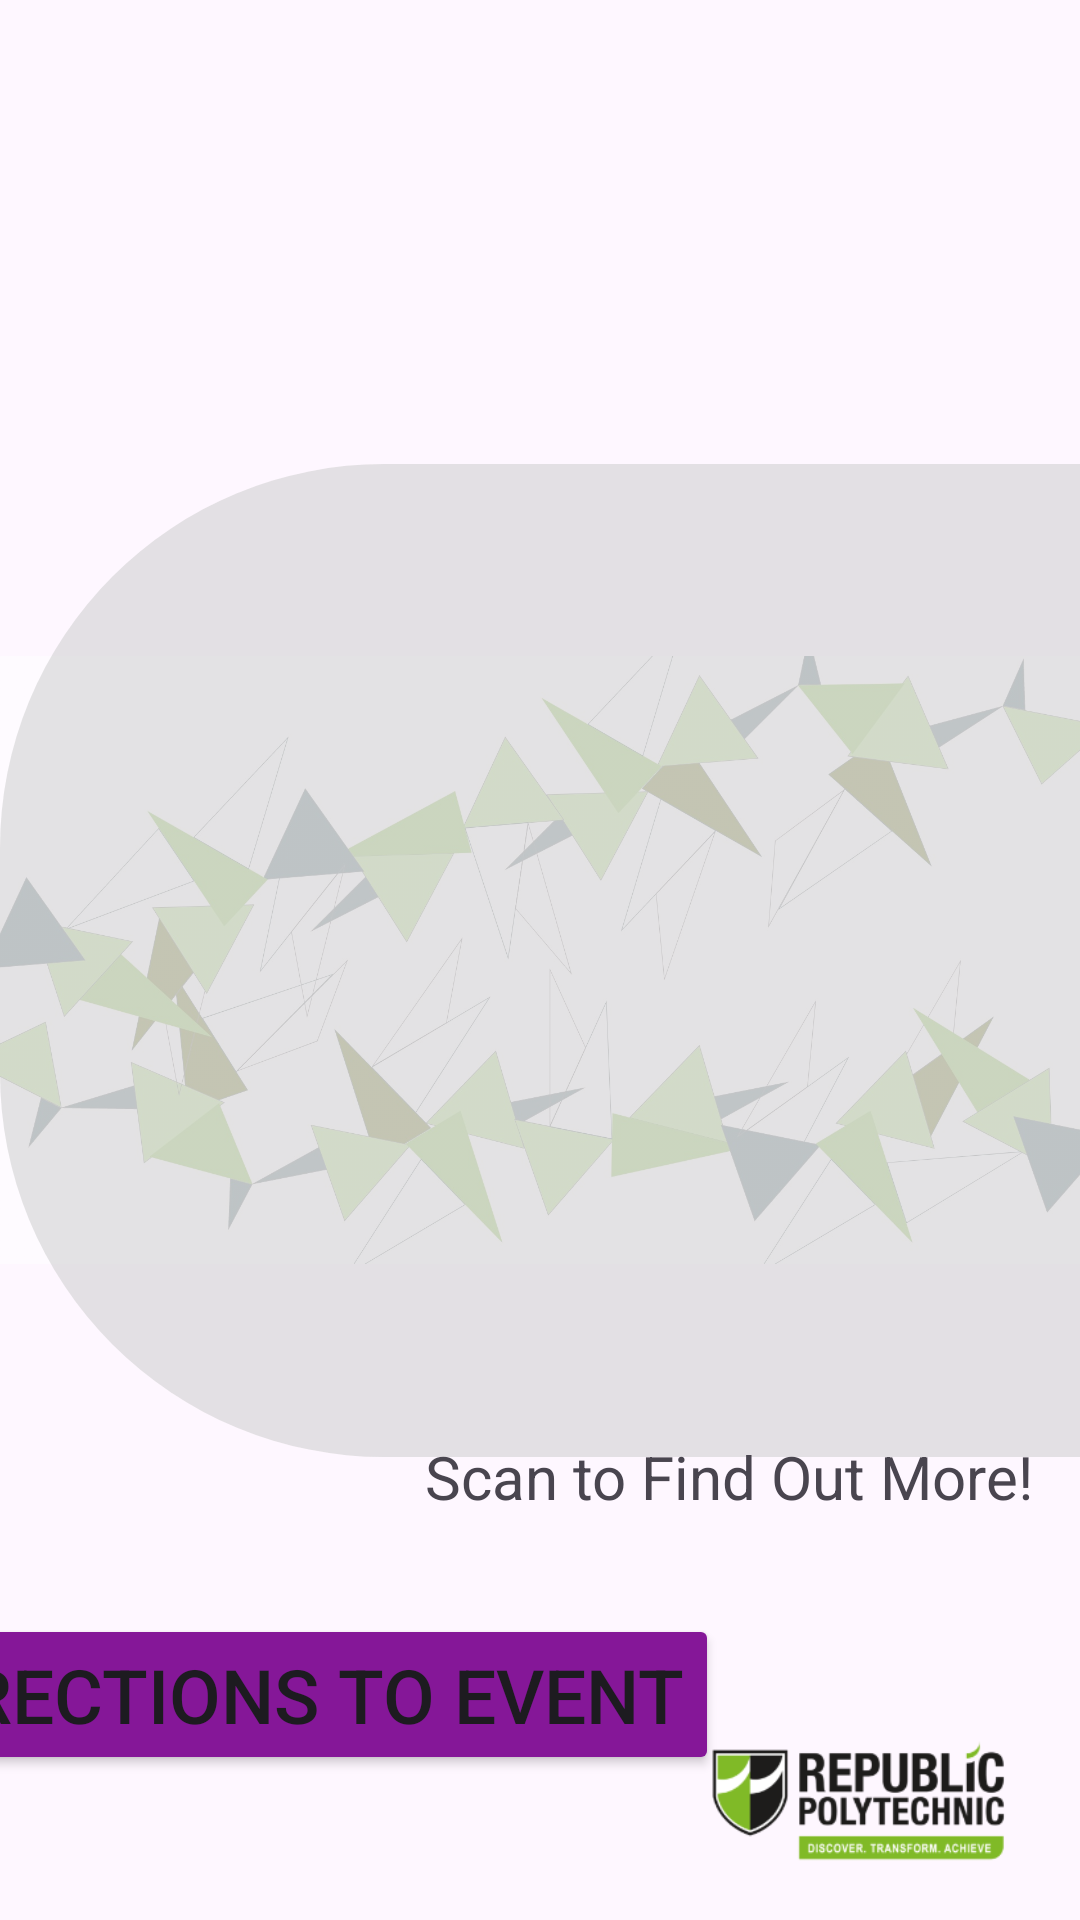

Android layout source for this screen:
<!-- AndroidManifest.xml: application theme Theme.Final_Year_Project -->
<!-- res/layout/activity_events_info.xml -->
<?xml version="1.0" encoding="utf-8"?>
<androidx.constraintlayout.widget.ConstraintLayout xmlns:android="http://schemas.android.com/apk/res/android"
    xmlns:app="http://schemas.android.com/apk/res-auto"
    xmlns:tools="http://schemas.android.com/tools"
    android:id="@+id/relativeLayout"
    android:layout_width="match_parent"
    android:layout_height="match_parent">


    <ImageView
        android:id="@+id/imageView5"
        android:layout_width="wrap_content"
        android:layout_height="wrap_content"
        android:alpha="0.5"
        app:layout_constraintBottom_toBottomOf="parent"
        app:layout_constraintEnd_toEndOf="parent"
        app:layout_constraintHorizontal_bias="0.0"
        app:layout_constraintStart_toStartOf="parent"
        app:layout_constraintTop_toTopOf="parent"
        app:layout_constraintVertical_bias="0.0"
        app:srcCompat="@drawable/background" />

    <TextView
        android:id="@+id/eventsTitle"
        android:layout_width="654dp"
        android:layout_height="64dp"

        android:textColor="@color/black"
        android:textSize="48sp"
        app:layout_constraintBottom_toBottomOf="parent"
        app:layout_constraintEnd_toEndOf="parent"
        app:layout_constraintStart_toStartOf="parent"
        app:layout_constraintTop_toTopOf="parent"
        app:layout_constraintVertical_bias="0.078" />

    <Button
        android:id="@+id/btnBack"
        android:layout_width="wrap_content"
        android:layout_height="wrap_content"
        android:backgroundTint="#851798"
        android:color="#ff6750a4"
        android:text="Back to events list"
        android:textSize="25sp"
        app:layout_constraintBottom_toBottomOf="@+id/imageView5"
        app:layout_constraintEnd_toStartOf="@+id/btnHelp"
        app:layout_constraintStart_toStartOf="parent"
        app:layout_constraintTop_toBottomOf="@+id/imageView7" />

    <Button
        android:id="@+id/btnHelp"
        android:layout_width="wrap_content"
        android:layout_height="wrap_content"
        android:backgroundTint="#851798"
        android:color="#ff6750a4"
        android:text="Directions to event"
        android:textSize="25sp"
        app:layout_constraintBottom_toBottomOf="parent"
        app:layout_constraintEnd_toStartOf="@+id/imageView27"
        app:layout_constraintHorizontal_bias="0.634"
        app:layout_constraintStart_toStartOf="parent"
        app:layout_constraintTop_toBottomOf="@+id/scrollView2"
        app:layout_constraintVertical_bias="0.594" />

    <ImageView
        android:id="@+id/imageView7"
        android:layout_width="562dp"
        android:layout_height="331dp"
        android:alpha="0.6"
        app:layout_constraintBottom_toBottomOf="parent"
        app:layout_constraintStart_toStartOf="parent"
        app:layout_constraintTop_toTopOf="parent"
        app:srcCompat="@drawable/opaque_rounded_rectangle" />

    <TextView
        android:id="@+id/textView2"
        android:layout_width="wrap_content"
        android:layout_height="wrap_content"
        android:layout_marginBottom="132dp"
        android:text="@string/scan"
        android:textSize="20sp"
        app:layout_constraintBottom_toBottomOf="@+id/imageView5"
        app:layout_constraintEnd_toEndOf="parent"
        app:layout_constraintHorizontal_bias="0.9"
        app:layout_constraintStart_toStartOf="parent"
        app:layout_constraintTop_toTopOf="parent"
        app:layout_constraintVertical_bias="0.995" />

    <ImageView
        android:id="@+id/ivQR"
        android:layout_width="227dp"
        android:layout_height="221dp"
        app:layout_constraintBottom_toTopOf="@+id/textView2"
        app:layout_constraintEnd_toEndOf="@+id/imageView5"
        app:layout_constraintHorizontal_bias="0.514"
        app:layout_constraintStart_toEndOf="@+id/imageView7"
        app:layout_constraintTop_toBottomOf="@+id/eventsTitle"
        app:layout_constraintVertical_bias="0.75"
        app:srcCompat="@drawable/translucent" />

    <ScrollView
        android:id="@+id/scrollView2"
        android:layout_width="497dp"
        android:layout_height="295dp"
        app:layout_constraintBottom_toBottomOf="@+id/imageView7"
        app:layout_constraintEnd_toEndOf="@+id/imageView7"
        app:layout_constraintStart_toStartOf="@+id/imageView7"
        app:layout_constraintTop_toTopOf="@+id/imageView7">

        <LinearLayout
            android:layout_width="match_parent"
            android:layout_height="wrap_content"
            android:orientation="vertical">

            <TextView
                android:id="@+id/tvContent"
                android:layout_width="493dp"
                android:layout_height="290dp"
                android:textAlignment="center"
                android:textColor="@color/black"
                android:textSize="34sp" />
        </LinearLayout>
    </ScrollView>

    <ImageView
        android:id="@+id/imageView27"
        android:layout_width="148dp"
        android:layout_height="62dp"
        app:layout_constraintBottom_toBottomOf="parent"
        app:layout_constraintEnd_toEndOf="parent"
        app:layout_constraintHorizontal_bias="1.0"
        app:layout_constraintStart_toStartOf="parent"
        app:layout_constraintTop_toTopOf="parent"
        app:layout_constraintVertical_bias="0.987"
        app:srcCompat="@drawable/imgbin_nanyang_polytechnic_republic_polytechnic_school_education_diploma_png" />


</androidx.constraintlayout.widget.ConstraintLayout>
<!-- resources referenced by this layout -->
<resources>
  <color name="black">#FF000000</color>
  <!-- drawable background: png bitmap (drawable, 146633 bytes) -->
  <!-- drawable imgbin_nanyang_polytechnic_republic_polytechnic_school_education_diploma_png: png bitmap (drawable, 16044 bytes) -->
  <!-- drawable opaque_rounded_rectangle (drawable) -->
  <shape xmlns:android="http://schemas.android.com/apk/res/android">
      <solid android:color="#D3D3D3" />
      <corners android:radius="128dp" />
  </shape>
  <!-- drawable translucent: png bitmap (drawable, 7328 bytes) -->
  <string name="scan">Scan to Find Out More!</string>
  <style name="Theme.Final_Year_Project" parent="Base.Theme.Final_Year_Project" />
  <style name="Base.Theme.Final_Year_Project" parent="Theme.Material3.DayNight.NoActionBar">
          
          
      </style>
</resources>
